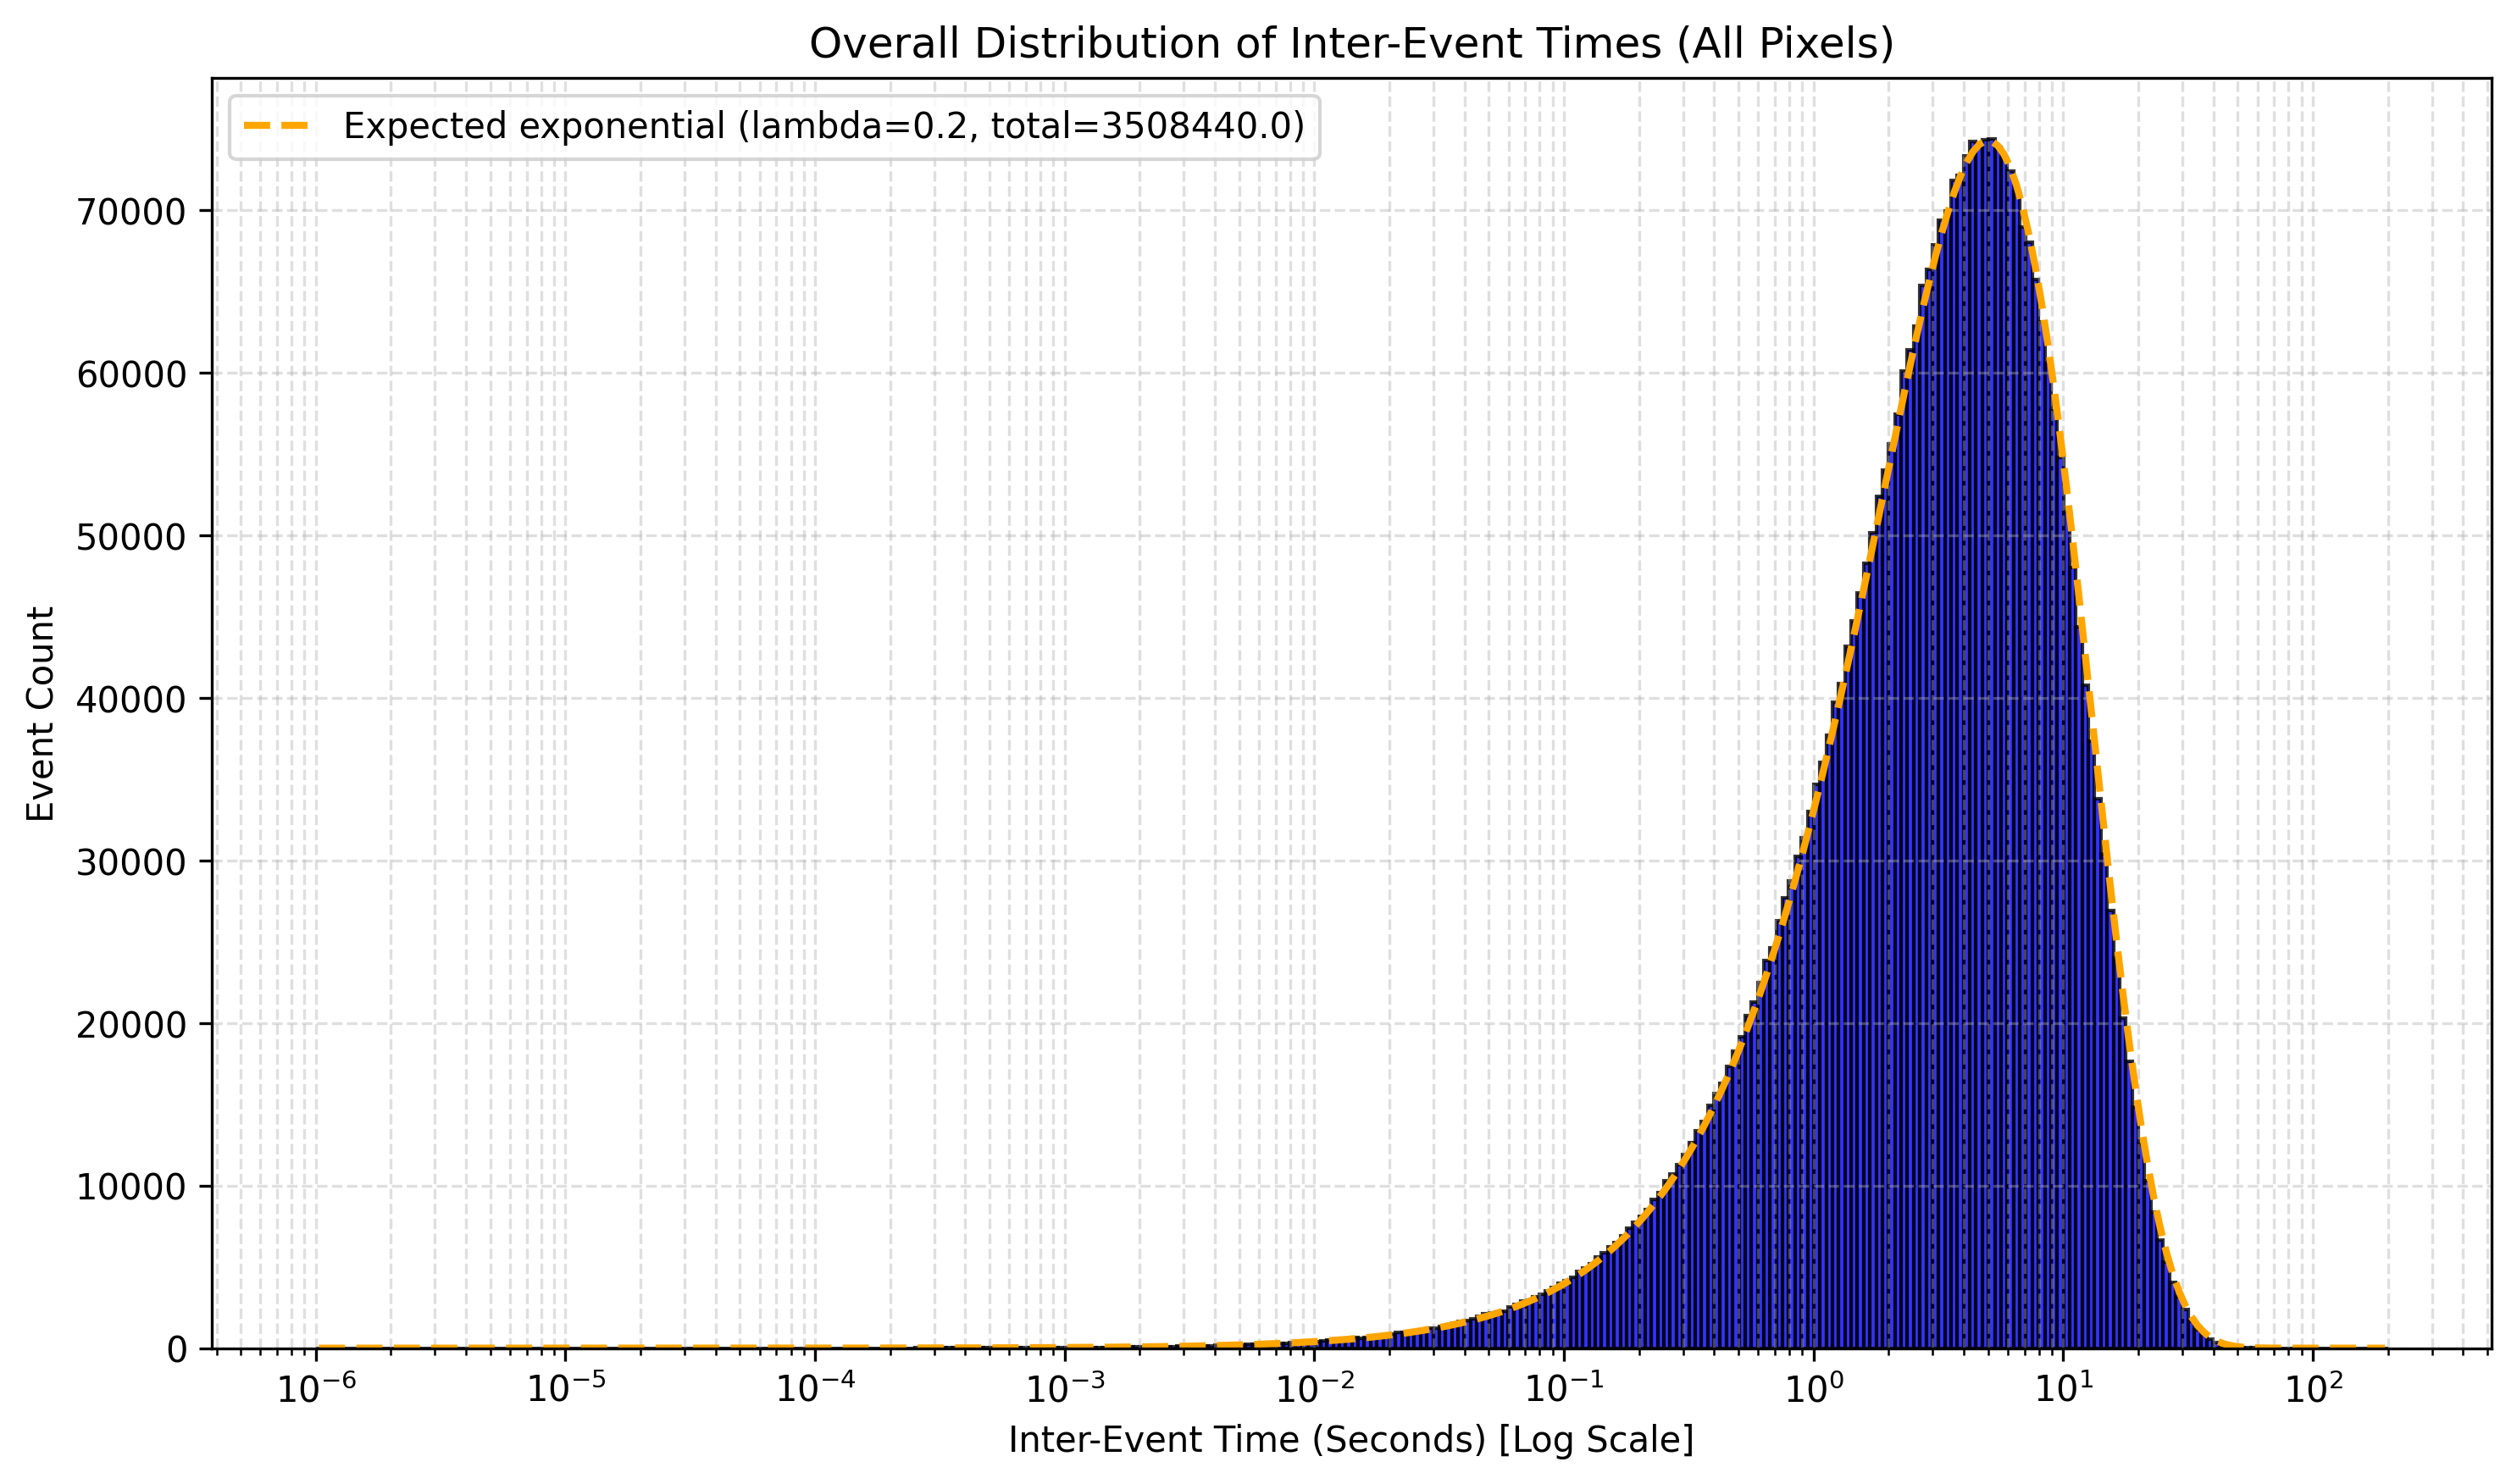

The data file committed next to this chart (first rows):
bin, left, right, data, expected
0, -6.0, -5.975, 0.0, 0.04158
1, -5.975, -5.95, 0.0, 0.04405
2, -5.95, -5.925, 0.0, 0.04666
3, -5.925, -5.9, 0.0, 0.04942
4, -5.9, -5.875, 0.0, 0.05235
5, -5.875, -5.85, 0.0, 0.05545
6, -5.85, -5.825, 0.0, 0.05874
7, -5.825, -5.8, 0.0, 0.06222
8, -5.8, -5.775, 0.0, 0.06591
9, -5.775, -5.75, 0.0, 0.06981
10, -5.75, -5.725, 0.0, 0.07395
11, -5.725, -5.7, 1.0, 0.07833
12, -5.7, -5.675, 0.0, 0.08298
13, -5.675, -5.65, 0.0, 0.08789
14, -5.65, -5.625, 0.0, 0.0931
15, -5.625, -5.6, 0.0, 0.09862
16, -5.6, -5.575, 0.0, 0.1045
17, -5.575, -5.55, 0.0, 0.1107
18, -5.55, -5.525, 0.0, 0.1172
19, -5.525, -5.5, 0.0, 0.1242
20, -5.5, -5.475, 0.0, 0.1315
21, -5.475, -5.45, 0.0, 0.1393
22, -5.45, -5.425, 0.0, 0.1476
23, -5.425, -5.4, 0.0, 0.1563
24, -5.4, -5.375, 0.0, 0.1656
25, -5.375, -5.35, 0.0, 0.1754
26, -5.35, -5.325, 0.0, 0.1858
27, -5.325, -5.3, 0.0, 0.1968
28, -5.3, -5.275, 0.0, 0.2084
29, -5.275, -5.25, 1.0, 0.2208
30, -5.25, -5.225, 0.0, 0.2339
31, -5.225, -5.2, 0.0, 0.2477
32, -5.2, -5.175, 0.0, 0.2624
33, -5.175, -5.15, 1.0, 0.278
34, -5.15, -5.125, 0.0, 0.2945
35, -5.125, -5.1, 1.0, 0.3119
36, -5.1, -5.075, 0.0, 0.3304
37, -5.075, -5.05, 0.0, 0.35
38, -5.05, -5.025, 0.0, 0.3707
39, -5.025, -5, 1.0, 0.3927
40, -5, -4.975, 0.0, 0.4159
41, -4.975, -4.95, 1.0, 0.4406
42, -4.95, -4.925, 1.0, 0.4667
43, -4.925, -4.9, 0.0, 0.4944
44, -4.9, -4.875, 0.0, 0.5237
45, -4.875, -4.85, 0.0, 0.5547
46, -4.85, -4.825, 0.0, 0.5876
47, -4.825, -4.8, 1.0, 0.6224
48, -4.8, -4.775, 1.0, 0.6593
49, -4.775, -4.75, 0.0, 0.6983
50, -4.75, -4.725, 1.0, 0.7397
51, -4.725, -4.7, 0.0, 0.7836
52, -4.7, -4.675, 2.0, 0.83
53, -4.675, -4.65, 0.0, 0.8792
54, -4.65, -4.625, 1.0, 0.9313
55, -4.625, -4.6, 1.0, 0.9865
56, -4.6, -4.575, 1.0, 1.045
57, -4.575, -4.55, 1.0, 1.107
58, -4.55, -4.525, 1.0, 1.172
59, -4.525, -4.5, 1.0, 1.242
... 272 more rows
